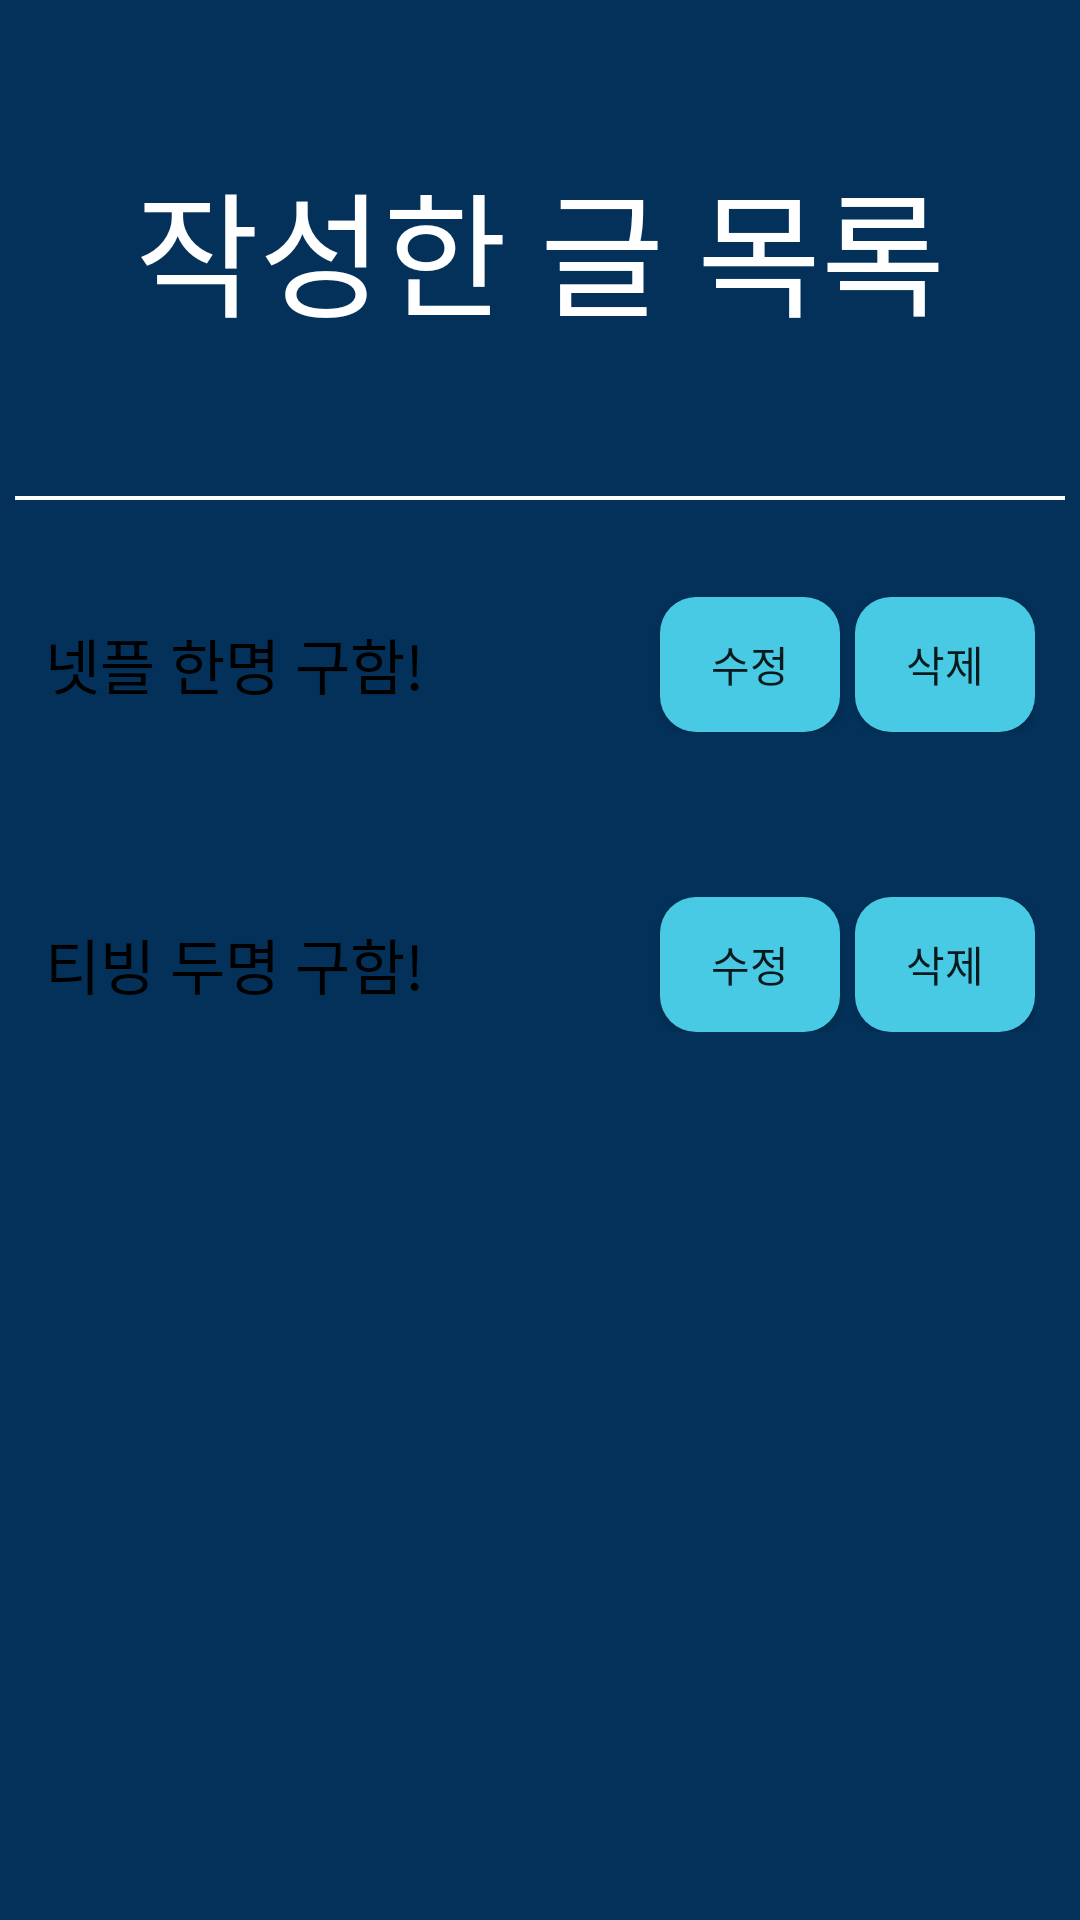

This screen was rendered from an Android layout file. Write that file and the resources it references.
<!-- AndroidManifest.xml: application theme Theme.OTTProject -->
<!-- res/layout/my_write_list.xml -->
<?xml version="1.0" encoding="utf-8"?>
<LinearLayout xmlns:android="http://schemas.android.com/apk/res/android"

    android:layout_width="match_parent"
    android:layout_height="match_parent"
    android:orientation="vertical"
    android:background="#033159">


    <TextView
        android:layout_marginTop="50dp"
        android:layout_width="wrap_content"
        android:layout_height="wrap_content"
        android:layout_gravity="center"
        android:text="작성한 글 목록"
        android:textColor="@color/white"
        android:fontFamily="@font/gmarketsansttfmedium"
        android:textSize="45dp"
        android:layout_marginBottom="50dp"/>

    <View
        android:layout_width="350dp"
        android:layout_height="4px"
        android:background="@color/white"
        android:layout_gravity="center"
        android:layout_marginBottom="10dp"/>

    <ScrollView
        android:layout_marginTop="10dp"
        android:layout_width="match_parent"
        android:layout_height="match_parent"
        android:scrollbars="none">

        <LinearLayout
            android:layout_width="match_parent"
            android:layout_height="match_parent"
            android:orientation="vertical">

        <LinearLayout
            android:layout_width="350dp"
            android:layout_height="70dp"
            android:layout_gravity="center"
            android:background="@drawable/for_radius_white"
            android:layout_marginBottom="30dp">

            <LinearLayout
                android:layout_width="wrap_content"
                android:layout_height="wrap_content"
                android:layout_gravity="center_vertical"
                android:orientation="horizontal">

                <TextView
                    android:layout_width="150dp"
                    android:layout_height="wrap_content"
                    android:layout_marginLeft="10dp"
                    android:layout_gravity="center"
                    android:text="넷플 한명 구함!"
                    android:textColor="@color/black"
                    android:textSize="20dp"
                    android:layout_marginRight="55dp"/>


                <Button
                    android:layout_width="60dp"
                    android:layout_height="45dp"
                    android:text="수정"
                    android:fontFamily="@font/gmarketsansttfmedium"
                    android:background="@drawable/for_radius_lightblue"
                    android:layout_marginRight="5dp"/>

                <Button
                    android:layout_width="60dp"
                    android:layout_height="45dp"
                    android:text="삭제"
                    android:fontFamily="@font/gmarketsansttfmedium"
                    android:background="@drawable/for_radius_lightblue"/>

            </LinearLayout>

        </LinearLayout>


        <LinearLayout
            android:layout_width="350dp"
            android:layout_height="70dp"
            android:layout_gravity="center"
            android:background="@drawable/for_radius_white"
            android:layout_marginBottom="30dp">

            <LinearLayout
                android:layout_width="wrap_content"
                android:layout_height="wrap_content"
                android:layout_gravity="center_vertical"
                android:orientation="horizontal">

                <TextView
                    android:layout_width="150dp"
                    android:layout_height="wrap_content"
                    android:layout_marginLeft="10dp"
                    android:layout_gravity="center"
                    android:text="티빙 두명 구함!"
                    android:textColor="@color/black"
                    android:textSize="20dp"
                    android:layout_marginRight="55dp"/>


                <Button
                    android:layout_width="60dp"
                    android:layout_height="45dp"
                    android:text="수정"
                    android:fontFamily="@font/gmarketsansttfmedium"
                    android:background="@drawable/for_radius_lightblue"
                    android:layout_marginRight="5dp"/>

                <Button
                    android:layout_width="60dp"
                    android:layout_height="45dp"
                    android:text="삭제"
                    android:fontFamily="@font/gmarketsansttfmedium"
                    android:background="@drawable/for_radius_lightblue"/>

            </LinearLayout>

            </LinearLayout>

        </LinearLayout>

    </ScrollView>

</LinearLayout>
<!-- resources referenced by this layout -->
<resources>
  <color name="black">#FF000000</color>
  <color name="white">#FFFFFFFF</color>
  <!-- drawable for_radius_lightblue (drawable) -->
  <?xml version="1.0" encoding="utf-8"?>
  <shape xmlns:android="http://schemas.android.com/apk/res/android"
      android:padding="10dp"
      android:shape="rectangle" >
      <solid android:color="#48CAE4" />
      <corners
          android:bottomLeftRadius="12dp"
          android:bottomRightRadius="12dp"
          android:topLeftRadius="12dp"
          android:topRightRadius="12dp" />
  </shape>
  <style name="Theme.OTTProject" parent="Theme.AppCompat.Light">
          
          <item name="colorPrimary">@color/purple_500</item>
          <item name="colorPrimaryVariant">@color/purple_700</item>
          <item name="colorOnPrimary">@color/white</item>
          
          <item name="colorSecondary">@color/teal_200</item>
          <item name="colorSecondaryVariant">@color/teal_700</item>
          <item name="colorOnSecondary">@color/black</item>
          
          <item name="android:statusBarColor">?attr/colorPrimaryVariant</item>
          
          <item name="windowNoTitle">true</item>
          <item name="android:windowFullscreen">true</item>
      </style>
  <color name="purple_500">#572196F3</color>
  <color name="purple_700" />
  <color name="teal_200">#FF03DAC5</color>
  <color name="teal_700">#FF018786</color>
</resources>
